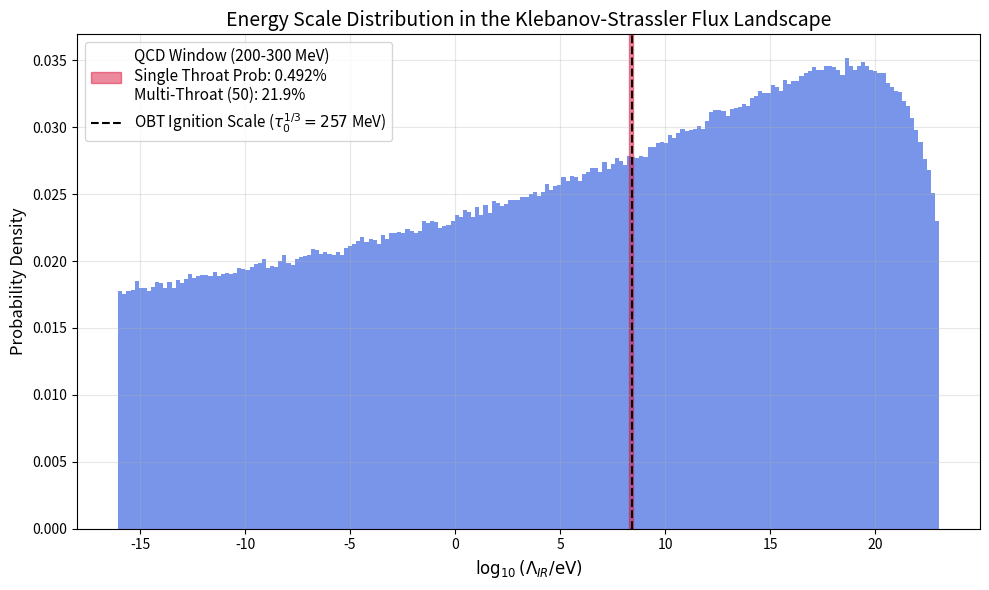

This chart was generated by the following Python code:
#!/usr/bin/env python3
"""
Klebanov-Strassler Landscape Scanner — Quantifying QCD Naturalness

Systematically sweeps the string theory flux landscape to compute the
geometric probability of generating the 257 MeV QCD scale without
fine-tuning.

Exact Diophantine grid of valid (K, M) pairs under the Tadpole limit
(K × M ≤ 972) and throat stability bound (K > M ≥ 2). Monte Carlo
marginalization over the perturbative string coupling g_s.

Output: plots/ks_landscape_distribution.png
"""

import os

import matplotlib
import numpy as np

matplotlib.use("Agg")
import matplotlib.pyplot as plt


def scan_ks_landscape(tadpole_max=972, N_samples=10_000_000, N_throats=50):
    """Scan the KS flux landscape and compute QCD window probability."""
    M_pl_eV = 2.43e27  # Reduced Planck mass in eV

    # 1. Exact Diophantine grid of allowed (K, M) flux integers
    # For a stable Klebanov-Strassler throat: K > M >= 2
    K_vals = np.arange(1, tadpole_max + 1)
    M_vals = np.arange(1, tadpole_max + 1)
    K, M = np.meshgrid(K_vals, M_vals)

    valid_mask = (K * M <= tadpole_max) & (K > M) & (M >= 2)
    K_valid = K[valid_mask]
    M_valid = M[valid_mask]
    total_valid_pairs = len(K_valid)

    # 2. Monte Carlo sampling of the landscape
    np.random.seed(42)
    idx = np.random.randint(0, total_valid_pairs, N_samples)
    K_sample = K_valid[idx]
    M_sample = M_valid[idx]
    # Log-uniform sampling of string coupling in perturbative regime
    gs_sample = 10 ** np.random.uniform(np.log10(0.01), np.log10(0.30), N_samples)

    # 3. Calculate Warp Exponent W
    W = (2 * np.pi * K_sample) / (3 * gs_sample * M_sample)

    # Restrict to physically sensible supergravity regime
    sg_mask = (W >= 10) & (W <= 100)
    W_sg = W[sg_mask]
    Lambda_eV = M_pl_eV * np.exp(-W_sg)

    # 4. Target the QCD Confinement Window [200 MeV, 300 MeV]
    target_min_eV = 2e8
    target_max_eV = 3e8

    qcd_mask = (Lambda_eV >= target_min_eV) & (Lambda_eV <= target_max_eV)
    p_single = np.sum(qcd_mask) / len(W_sg)
    p_multi = 1 - (1 - p_single) ** N_throats

    print(f"\n{'=' * 60}")
    print(f"KS LANDSCAPE STATISTICAL RESULTS")
    print(f"{'=' * 60}")
    print(f"  Topologically valid (K,M) pairs: {total_valid_pairs}")
    print(f"  Valid supergravity vacua evaluated: {len(W_sg)}")
    print(f"  Vacua in QCD window [200,300] MeV: {np.sum(qcd_mask)}")
    print(
        f"  Single-throat probability: {p_single*100:.3f}%"
        f" (approx 1 in {int(1/p_single) if p_single > 0 else 'inf'})"
    )
    print(f"  Multi-throat probability ({N_throats} throats): {p_multi*100:.1f}%")
    print(f"  => ~1 in {int(1/p_multi)} CY manifolds has a QCD throat")
    print(f"{'=' * 60}")

    # 5. Plotting the distribution
    os.makedirs("plots", exist_ok=True)
    log10_Lambda = np.log10(Lambda_eV)

    plt.figure(figsize=(10, 6))
    plt.hist(log10_Lambda, bins=200, density=True, color="royalblue", alpha=0.7)
    log10_min = np.log10(target_min_eV)
    log10_max = np.log10(target_max_eV)

    plt.axvspan(
        log10_min,
        log10_max,
        color="crimson",
        alpha=0.5,
        label=(
            f"QCD Window (200-300 MeV)\n"
            f"Single Throat Prob: {p_single*100:.3f}%\n"
            f"Multi-Throat ({N_throats}): {p_multi*100:.1f}%"
        ),
    )
    plt.axvline(
        np.log10(257e6),
        color="black",
        linestyle="--",
        label=r"OBT Ignition Scale ($\tau_0^{1/3} = 257$ MeV)",
    )

    plt.title(
        "Energy Scale Distribution in the Klebanov-Strassler Flux Landscape",
        fontsize=14,
    )
    plt.xlabel(r"$\log_{10}(\Lambda_{IR} / \mathrm{eV})$", fontsize=12)
    plt.ylabel("Probability Density", fontsize=12)
    plt.legend(fontsize=11)
    plt.grid(True, alpha=0.3)
    plt.tight_layout()
    plt.savefig("plots/ks_landscape_distribution.png", dpi=300)
    print(f"\nPlot saved to plots/ks_landscape_distribution.png")

    return {
        "total_pairs": total_valid_pairs,
        "p_single": p_single,
        "p_multi": p_multi,
        "N_throats": N_throats,
    }


if __name__ == "__main__":
    scan_ks_landscape()
